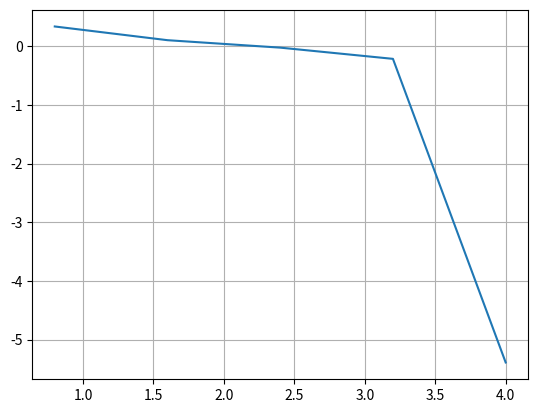

Write the Python code that produced this figure.
# MÉTODO DE RUNGE-KUTTA -- ORDEN 4

import matplotlib.pyplot as plt
from math import e

def true_solucion(x):
    return (x**2)*(e**(-x**2))

def rungekutta4(f, x, y, h, n):
    '''
    Función que implementa el método de Runge-Kutta para resolver una EDO
    '''
    u = []
    v = []
    for i in range(n):
        k1 = f(x, y)
        k2 = f(x + (h/2), y + (h/2)*k1)
        k3 = f(x + (h/2), y + (h/2)*k2)
        k4 = f(x + h, y + h*k3)
        a1 = 1/6
        a2 = 1/3
        a3 = 1/3
        a4 = 1/6
        x = x + h
        y = y + h * (a1*k1 + a2*k2 + a3*k3 + a4*k4)
        u.append(x)
        v.append(y)
    return u, v

def f(x, y):
    '''
    Aquí se define la EDO
    '''
    return (-2*x*y) + (2*x*(e**(-x**2)))


def error(v, v_aprox):
    '''
    Devuelve el error absoluto
    '''
    return abs(v - v_aprox)


# DATOS
x = 0
y = 0
h = 0.8
n = 5

# Aplicamos el método de Euler
u, v = rungekutta4(f, x, y, h, n)

# Solución real y solución del método
solucion_metodo = round(v[-1], 7)
print('w_100: ', solucion_metodo)
solucion_real = round(true_solucion(1.5), 7)
print('Solucion real: ', solucion_real)

# Error
error = error(solucion_real, v[-1])
print('Error: ', round(error, 7))

# Graficar la solución
plt.plot(u, v)
plt.grid(True)
#plt.show()